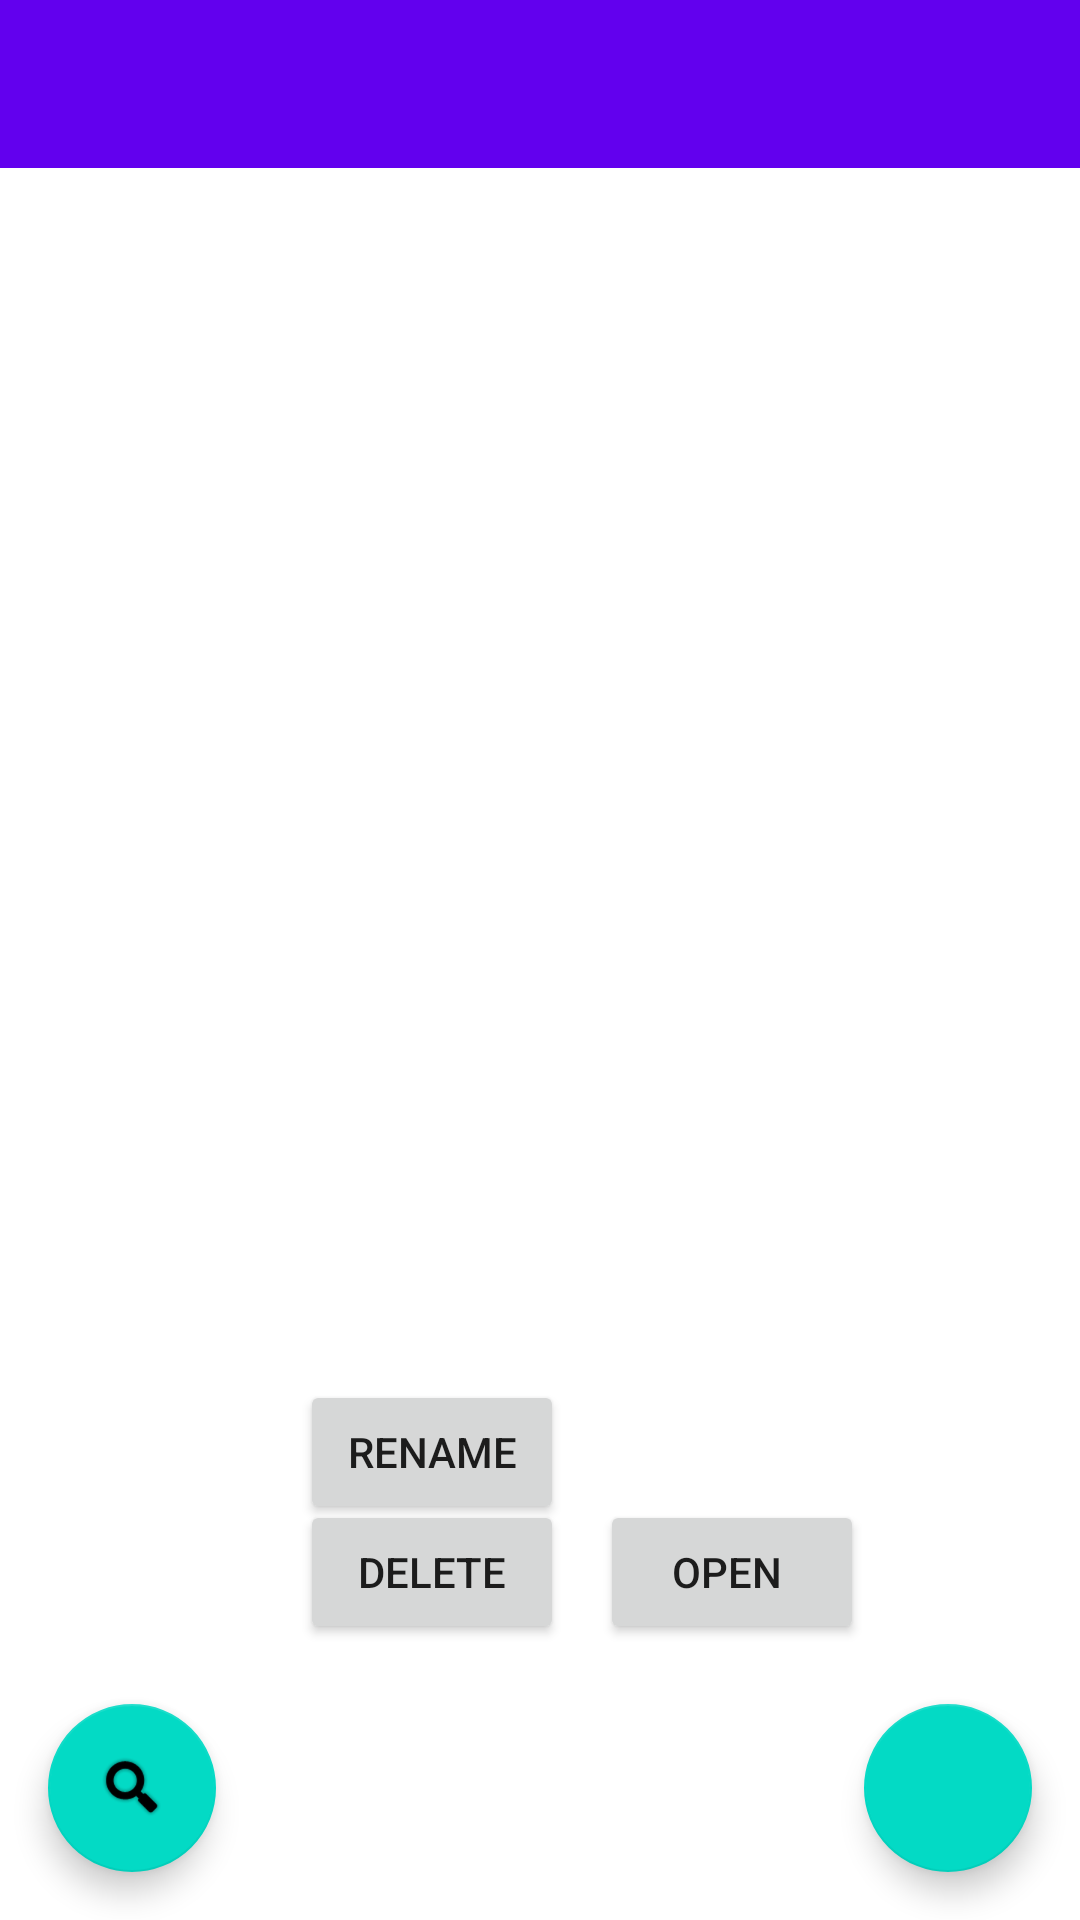

The Android layout XML behind this screen, and the referenced resources:
<!-- AndroidManifest.xml: activity theme Theme.AndroidPhotos42.NoActionBar -->
<!-- res/layout/activity_main.xml -->
<?xml version="1.0" encoding="utf-8"?>
<androidx.coordinatorlayout.widget.CoordinatorLayout xmlns:android="http://schemas.android.com/apk/res/android"
    xmlns:app="http://schemas.android.com/apk/res-auto"
    xmlns:tools="http://schemas.android.com/tools"
    android:layout_width="match_parent"
    android:layout_height="match_parent"
    tools:context=".MainActivity"
    android:id="@+id/coordinatorLayout">


    <ListView
        android:id="@+id/listView"
        android:layout_width="match_parent"
        android:layout_height="412dp"
        android:layout_marginTop="55dp"
        android:choiceMode="singleChoice"
        app:layout_constraintEnd_toEndOf="parent"
        app:layout_constraintStart_toStartOf="parent"
        app:layout_constraintTop_toTopOf="parent" />

    <com.google.android.material.appbar.AppBarLayout
        android:layout_width="wrap_content"
        android:layout_height="wrap_content"
        android:theme="@style/Theme.AndroidPhotos42.AppBarOverlay"
        tools:layout_conversion_absoluteHeight="56dp"
        tools:layout_editor_absoluteY="0dp"
        tools:layout_editor_absoluteX="0dp"
        tools:layout_conversion_absoluteWidth="411dp">

    </com.google.android.material.appbar.AppBarLayout>


    <androidx.appcompat.widget.Toolbar
        android:id="@+id/toolbar"
        android:layout_width="match_parent"
        android:layout_height="wrap_content"
        android:background="?attr/colorPrimary"
        app:popupTheme="@style/Theme.AndroidPhotos42.PopupOverlay"
        tools:layout_conversion_absoluteHeight="56dp"
        tools:layout_conversion_absoluteWidth="411dp"
        tools:layout_editor_absoluteX="0dp"
        tools:layout_editor_absoluteY="0dp" />

    <com.google.android.material.floatingactionbutton.FloatingActionButton
        android:id="@+id/addButton"
        android:layout_width="wrap_content"
        android:layout_height="wrap_content"
        android:layout_gravity="bottom|right"
        android:layout_margin="16dp"

        tools:srcCompat="@android:drawable/ic_input_add"
        android:contentDescription="TODO" />

    <com.google.android.material.floatingactionbutton.FloatingActionButton
        android:id="@+id/searchButton"
        android:layout_width="wrap_content"
        android:layout_height="wrap_content"
        android:layout_gravity="bottom|left"
        android:layout_margin="16dp"
        app:srcCompat="@android:drawable/ic_search_category_default" />

    <Button
        android:id="@+id/deleteAlbumButton"
        android:layout_width="wrap_content"
        android:layout_height="wrap_content"
        android:layout_marginLeft="100dp"
        android:layout_marginTop="500dp"
        android:onClick="deleteAlbum"
        android:text="Delete" />

    <Button
        android:id="@+id/renameAlbumButton"
        android:layout_width="wrap_content"
        android:layout_height="wrap_content"
        android:layout_marginLeft="100dp"
        android:layout_marginTop="460dp"
        android:onClick="renameAlbum"
        android:text="Rename" />

    <Button
        android:id="@+id/openAlbumButton"
        android:layout_width="wrap_content"
        android:layout_height="wrap_content"
        android:layout_marginLeft="200dp"
        android:layout_marginTop="500dp"
        android:onClick="openAlbum"
        android:text="Open " />

</androidx.coordinatorlayout.widget.CoordinatorLayout>
<!-- resources referenced by this layout -->
<resources>
  <style name="Theme.AndroidPhotos42.AppBarOverlay" parent="ThemeOverlay.AppCompat.Dark.ActionBar" />
  <style name="Theme.AndroidPhotos42.PopupOverlay" parent="ThemeOverlay.AppCompat.Light" />
  <style name="Theme.AndroidPhotos42.NoActionBar">
          <item name="windowActionBar">false</item>
          <item name="windowNoTitle">true</item>
      </style>
</resources>
